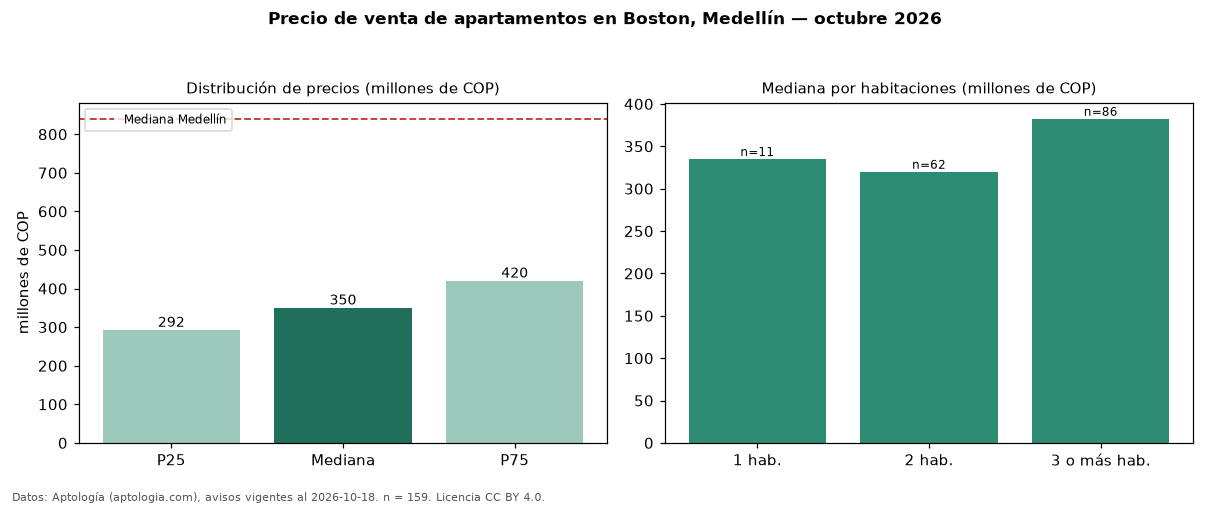

Source data for this figure (header and first rows):
seccion, metrica, valor, moneda, n
precio, p25, 292500000, COP, 159
precio, mediana, 350000000, COP, 159
precio, p75, 420000000, COP, 159
precio, minimo, 175000000, COP, 159
precio, maximo, 1580000000, COP, 159
m2, mediana_precio_m2, 5200000, COP, 155
m2, area_mediana_m2, 66.0, m2, 155
admin, mediana_admin_mes, 320000, COP, 69
banos, mediana_banos, 2.0, , 
parqueadero, pct_con_parqueadero, 44.2, %, 95
estrato, estrato_mas_frecuente, 4, , 150
habitaciones, 1, 335000000, COP, 11
habitaciones, 2, 320000000, COP, 62
habitaciones, 3+, 382500000, COP, 86
ciudad, mediana_ciudad_referencia, 840000000, COP, 
ciudad, mediana_m2_ciudad, 7500000, COP, 
fuente, fecha_datos, 2026-10-18, , 
fuente, atribucion, https://www.aptologia.com/venta/medellin…, , 
fuente, licencia, CC BY 4.0, , 
